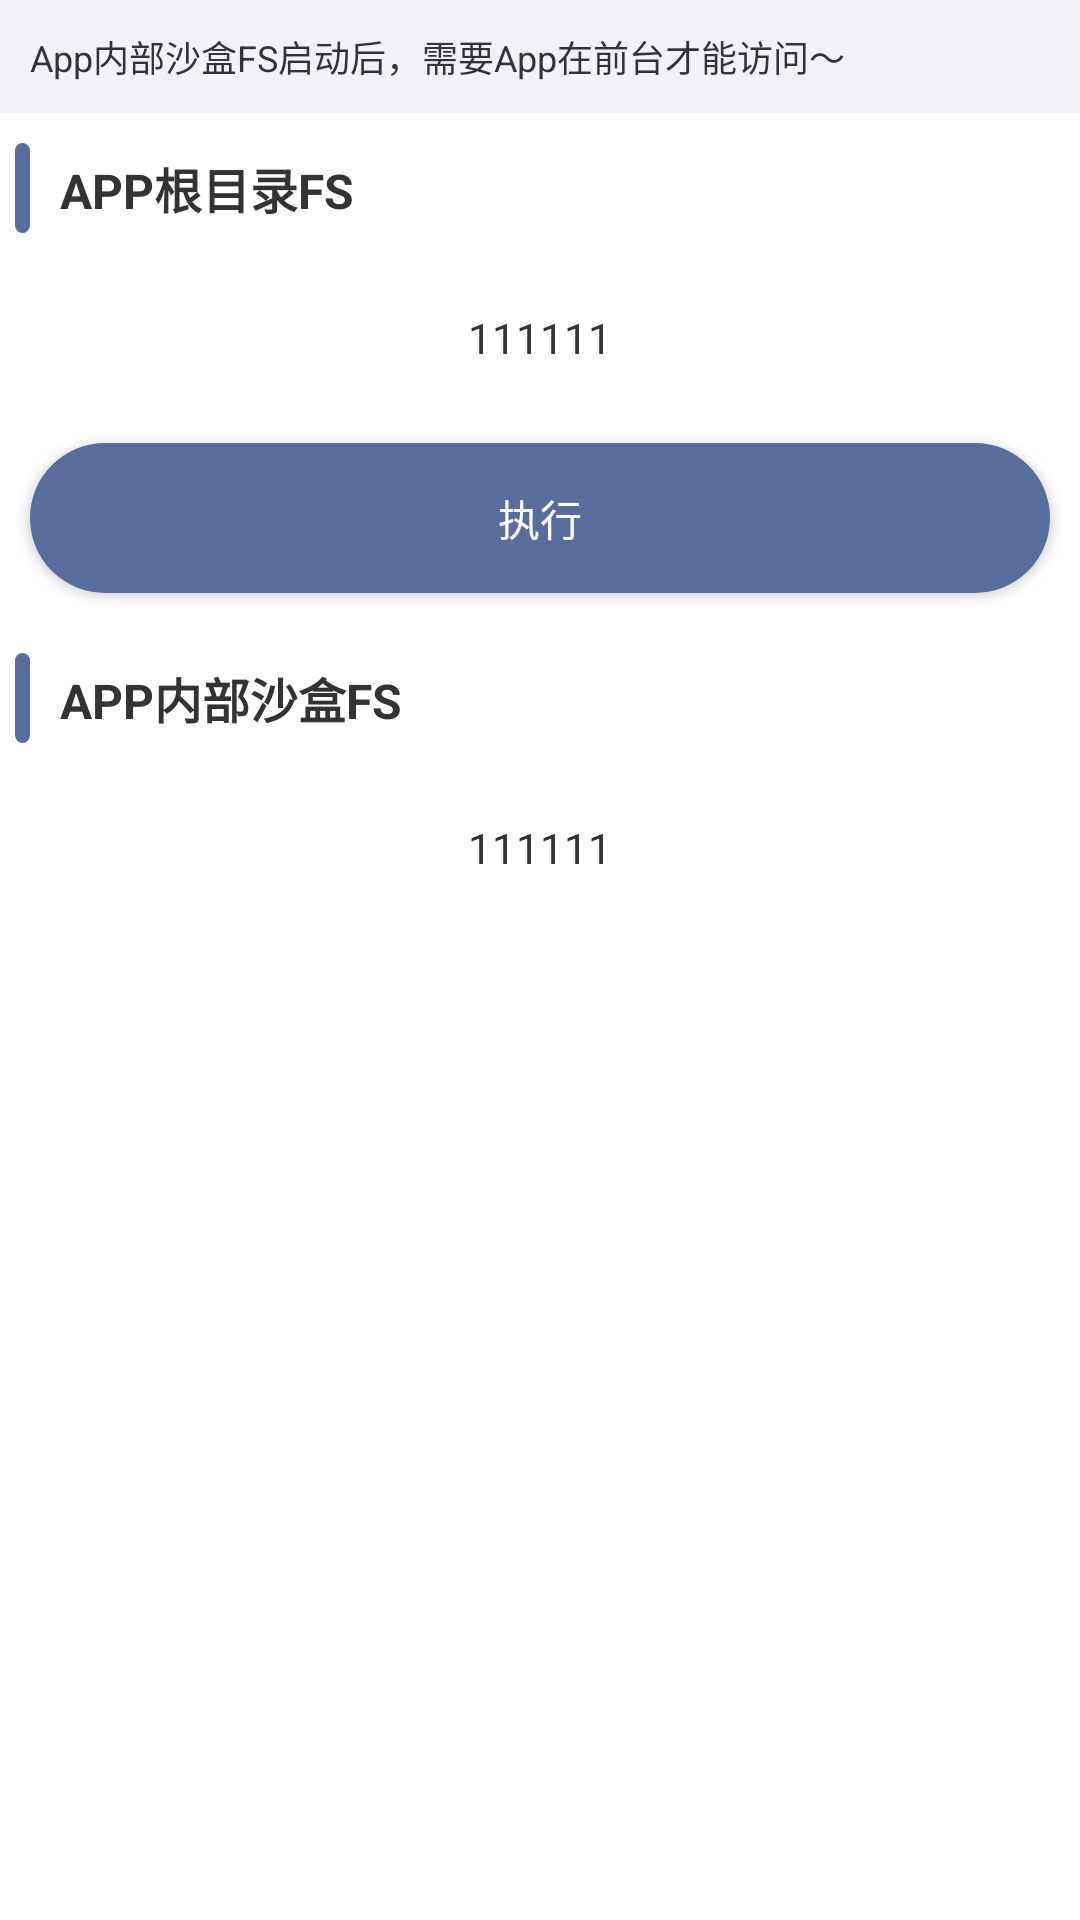

Write the Android layout XML for this screen, with the resource values it uses.
<!-- AndroidManifest.xml: application theme AppTheme -->
<!-- res/layout/activity_file_server.xml -->
<?xml version="1.0" encoding="utf-8"?>
<LinearLayout xmlns:android="http://schemas.android.com/apk/res/android"
    xmlns:app="http://schemas.android.com/apk/res-auto"
    android:layout_width="match_parent"
    android:layout_height="match_parent"
    android:orientation="vertical">

    <androidx.appcompat.widget.AppCompatTextView
        android:id="@+id/tip"
        style="@style/TextView.Style"
        android:layout_width="match_parent"
        android:layout_height="wrap_content"
        android:background="@color/colorSecondary"
        android:padding="10dp"
        android:text="@string/file_server_tip"
        android:textSize="12dp" />

    <LinearLayout
        android:gravity="center_vertical"
        android:layout_width="match_parent"
        android:layout_height="50dp"
        android:orientation="horizontal">

        <View
            android:layout_marginLeft="5dp"
            android:layout_marginRight="0dp"
            android:background="@drawable/btn_background"
            android:layout_width="5dp"
            android:layout_height="30dp" />

        <androidx.appcompat.widget.AppCompatTextView
            android:layout_width="match_parent"
            android:layout_height="50dp"
            android:gravity="center_vertical"
            android:padding="10dp"
            android:text="APP根目录FS"
            android:textColor="@color/textColorSecondary"
            android:textSize="16dp"
            android:textStyle="bold" />
    </LinearLayout>

    <androidx.appcompat.widget.AppCompatTextView
        android:id="@+id/tv_url"
        android:layout_width="match_parent"
        android:layout_height="50dp"
        android:gravity="center"
        android:padding="10dp"
        android:text="111111"
        android:textColor="@color/textColorSecondary"
        android:textSize="14dp" />


    
    
    
    
    
    
    
    
    

    <androidx.appcompat.widget.AppCompatButton
        android:id="@+id/btn_file_server"
        android:layout_width="match_parent"
        android:layout_height="50dp"
        android:layout_margin="10dp"
        android:background="@drawable/btn_background"
        android:text="@string/command_btn_execute"
        android:textColor="@color/homeButtonColor"
        app:cornerRadius="300dp" />
    <LinearLayout
        android:gravity="center_vertical"
        android:layout_width="match_parent"
        android:layout_height="50dp"
        android:orientation="horizontal">

        <View
            android:layout_marginLeft="5dp"
            android:layout_marginRight="0dp"
            android:background="@drawable/btn_background"
            android:layout_width="5dp"
            android:layout_height="30dp" />

        <androidx.appcompat.widget.AppCompatTextView
            android:layout_width="match_parent"
            android:layout_height="50dp"
            android:gravity="center_vertical"
            android:padding="10dp"
            android:text="APP内部沙盒FS"
            android:textColor="@color/textColorSecondary"
            android:textSize="16dp"
            android:textStyle="bold" />
    </LinearLayout>

    <androidx.appcompat.widget.AppCompatTextView
        android:id="@+id/tv_internal_app_url"
        android:layout_width="match_parent"
        android:layout_height="50dp"
        android:gravity="center"
        android:padding="10dp"
        android:text="111111"
        android:textColor="@color/textColorSecondary"
        android:textSize="14dp" />


    <androidx.recyclerview.widget.RecyclerView
        android:id="@+id/recycler"
        android:layout_width="match_parent"
        android:layout_height="match_parent"
        android:layout_marginTop="10dp" />
</LinearLayout>
<!-- resources referenced by this layout -->
<resources>
  <color name="colorSecondary">#F3F1F8</color>
  <color name="homeButtonColor">#FFFFFF</color>
  <color name="textColorSecondary">#333333</color>
  <!-- drawable btn_background (drawable) -->
  <?xml version="1.0" encoding="utf-8"?>
  <ripple xmlns:android="http://schemas.android.com/apk/res/android"
      android:color="@android:color/transparent">
      <item android:id="@android:id/mask">
          <shape android:shape="rectangle">
              <solid android:color="@android:color/black" /> 
              <corners android:radius="300dp" /> 
          </shape>
      </item>
      <item android:drawable="@drawable/btn_background_shape" /> 
  </ripple>
  <!-- drawable tip_background (drawable) -->
  <?xml version="1.0" encoding="utf-8"?>
  <shape xmlns:android="http://schemas.android.com/apk/res/android"
      android:shape="rectangle">
      <corners android:radius="10dp" />
      <solid android:color="@color/colorSecondary"/>
  
  </shape>
  <string name="command_btn_execute">执行</string>
  <string name="file_server_tip">App内部沙盒FS启动后，需要App在前台才能访问～</string>
  <style name="TextView.Style" parent="TextView.Style.Light" />
  <style name="AppTheme" parent="Theme.FreezeApp.Light" />
  <!-- drawable btn_background_shape (drawable) -->
  <?xml version="1.0" encoding="utf-8"?>
  <shape xmlns:android="http://schemas.android.com/apk/res/android"
      android:shape="rectangle">
      <corners android:radius="300dp" />
      <solid android:color="@color/colorAccent" />
  
  </shape>
  <style name="TextView.Style.Light">
          <item name="android:textColor">@color/textColorSecondary</item>
      </style>
  <style name="Theme.FreezeApp.Light" parent="Theme.AppCompat.Light.NoActionBar">
          
          <item name="colorPrimary">@color/colorPrimary</item>
          
          <item name="colorPrimaryDark">@color/colorPrimaryDark</item>
          
          <item name="colorAccent">@color/colorAccent</item>
  
          <item name="android:statusBarColor">@color/white</item>
          
          <item name="android:windowBackground">@color/white</item>
          
          <item name="android:navigationBarColor">@color/white</item>
          
          <item name="colorSwitchThumbNormal">@color/colorAccent</item>
          
          
          
          <item name="colorButtonNormal">@color/colorAccent</item>
          
          <item name="android:textColorPrimaryDisableOnly">@color/textColorSecondary</item>
          
          <item name="android:textColorPrimary">@color/textColorPrimary</item>
          
          <item name="android:textColorSecondary">@color/textColorSecondary</item>
          
          <item name="android:textColorTertiary">@color/textColorTertiary</item>
          
          <item name="android:windowLightStatusBar">true</item>
  
          <item name="android:colorBackgroundFloating">@color/colorSecondary</item>
  
          <item name="radioButtonStyle">@style/RadioButton.Style</item>
      </style>
  <color name="colorAccent">#576D9C</color>
  <color name="colorPrimary">#576D9C</color>
  <color name="colorPrimaryDark">#FFFFFF</color>
  <color name="white">#FFFFFFFF</color>
  <color name="textColorPrimary">#000000</color>
  <color name="textColorTertiary">#666666</color>
  <style name="RadioButton.Style" parent="Widget.AppCompat.CompoundButton.RadioButton">
          <item name="android:buttonTint">@color/radio_button</item>
          <item name="android:textColor">@color/textColorSecondary</item>
      </style>
</resources>
